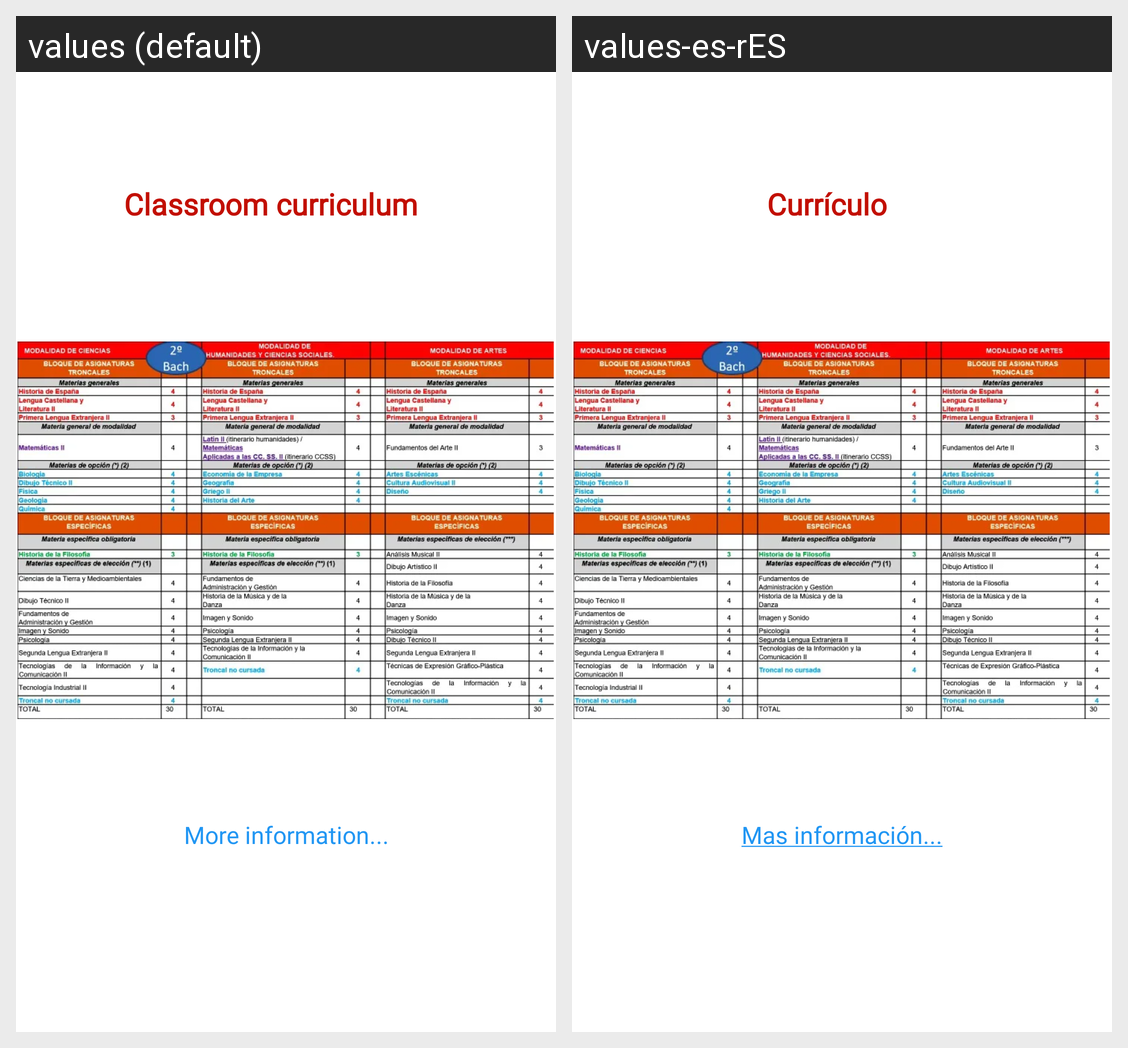

The Android screen above is rendered under two locales of the same app. Produce the string resources it draws, with the default and per-locale values.
Android screen res/layout/activity_segundo_bachiller.xml rendered under 2 locales, left to right: values (default), values-es-rES. Device: Nexus 5 (rendered at 1080×1920; each locale shown at half size, 540×960, under a caption strip naming it); theme Theme.AppCompat.NoActionBar.
Strings drawn on this screen, with the default value and each locale's value (text and hints the layout hard-codes, and strings that could not be matched under every locale, appear in the picture but are not listed):

curriculum
  values: Classroom curriculum
  values-es-rES: Currículo

MasInfromacion
  values: More information...
  values-es-rES: Mas información...
